Run: headless pygame with SDL's dummy video driver; simulated clock (each Clock.tick advances the game by its frame time, no real sleeping); random seed 0; keys injected as events and as key.get_pressed() state; no mouse input.
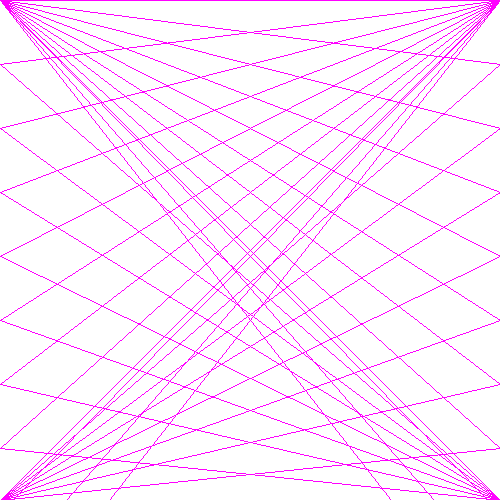
Frame 1 of 4 · flips 1–60 · no input
Frame 2 of 4 · flips 61–180 · tapped SPACE, RETURN · held RIGHT (→), D · screen unchanged from frame 1, image omitted
Frame 3 of 4 · flips 181–300 · held DOWN (↓), S · screen unchanged from frame 2, image omitted
Frame 4 of 4 · flips 301–420 · held LEFT (←), A, UP (↑), W · screen unchanged from frame 3, image omitted

The pygame program that drew these frames:

import pygame

size = wight, height = (500, 500)
screen = pygame.display.set_mode(size)
pygame.init()

screen.fill((255, 255, 255))
for point in range(0,641,64): # range(start, stop, step)
   pygame.draw.line(screen, (255,0,255), (0,0), (500, point), 1)
   pygame.draw.line(screen, (255,0,255), (500,0), (0, point), 1)
   pygame.draw.line(screen, (255, 0, 255), (0, 500), (500, point), 1)
   pygame.draw.line(screen, (255, 0, 255), (500, 500), (0, point), 1)
while pygame.event.wait().type != pygame.QUIT:
    pygame.display.flip()
pygame.quit()
